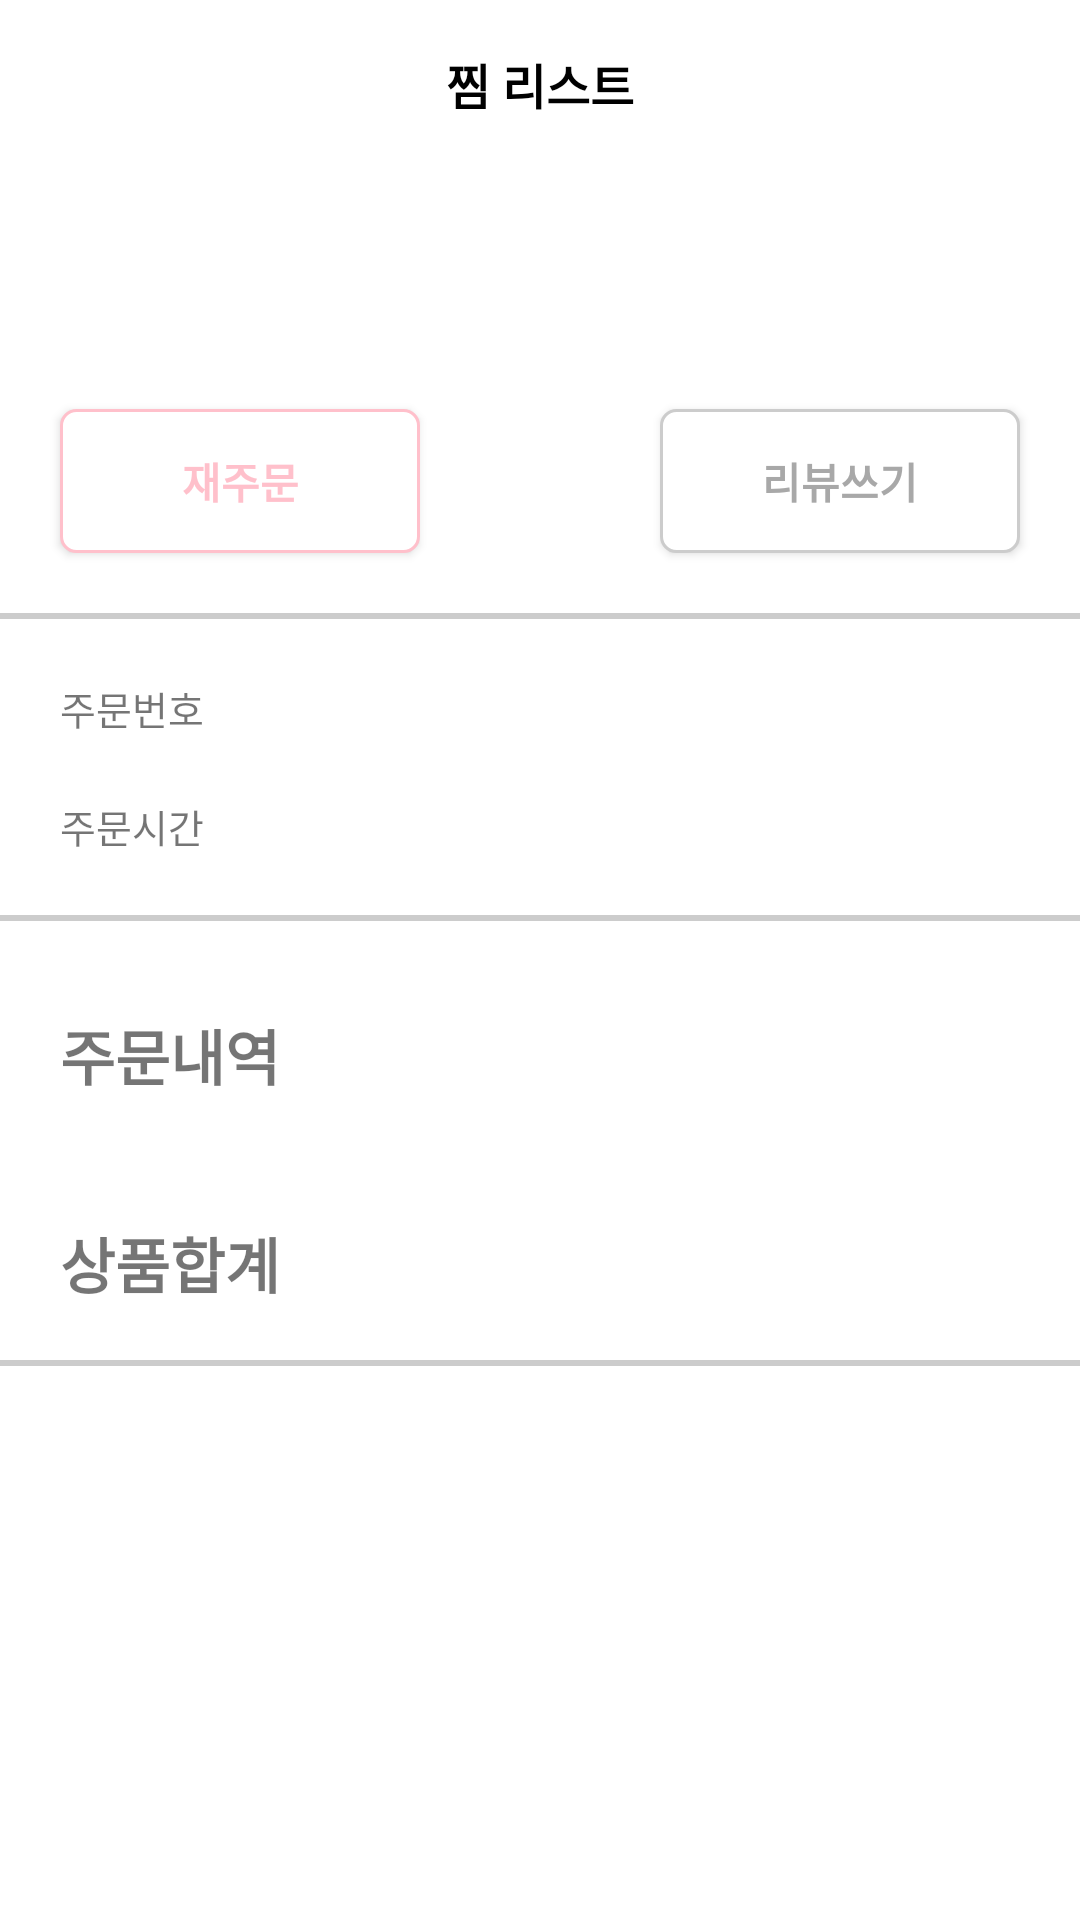

Produce the Android XML layout that renders to this screen, including the resource entries it uses.
<!-- AndroidManifest.xml: application theme Theme.DeliveryApp -->
<!-- res/layout/activity_order_detail.xml -->
<?xml version="1.0" encoding="utf-8"?>
<androidx.constraintlayout.widget.ConstraintLayout xmlns:android="http://schemas.android.com/apk/res/android"
    xmlns:app="http://schemas.android.com/apk/res-auto"
    xmlns:tools="http://schemas.android.com/tools"
    android:layout_width="match_parent"
    android:layout_height="match_parent"
    tools:context=".screen.main.home.restaurant.detail.orderDetail.OrderDetailActivity">

    <androidx.appcompat.widget.Toolbar
        android:id="@+id/toolbar"
        style="?attr/toolbarWithArrowButtonStyle"
        android:layout_width="match_parent"
        android:layout_height="?actionBarSize"
        android:elevation="0dp"
        android:fitsSystemWindows="false"
        android:gravity="center"
        app:contentInsetEnd="0dp"
        app:contentInsetStart="0dp"
        app:layout_constraintLeft_toLeftOf="parent"
        app:layout_constraintRight_toRightOf="parent"
        app:layout_constraintTop_toTopOf="parent">

        <TextView
            android:id="@+id/locationTitleTextView"
            android:layout_width="wrap_content"
            android:layout_height="wrap_content"
            android:layout_gravity="center"
            android:text="@string/like_list"
            android:textColor="@color/black"
            android:textSize="16sp"
            android:textStyle="bold" />

    </androidx.appcompat.widget.Toolbar>

    <androidx.core.widget.NestedScrollView
        android:layout_width="match_parent"
        android:layout_height="wrap_content"
        app:layout_constraintEnd_toEndOf="parent"
        app:layout_constraintStart_toStartOf="parent"
        app:layout_constraintTop_toBottomOf="@+id/toolbar">

        <androidx.constraintlayout.widget.ConstraintLayout
            android:layout_width="match_parent"
            android:layout_height="match_parent">

            <TextView
                android:id="@+id/restaurantTitleText"
                android:layout_width="wrap_content"
                android:layout_height="wrap_content"
                android:layout_marginStart="20dp"
                android:layout_marginTop="30dp"
                android:textSize="30sp"
                android:textStyle="bold"
                app:layout_constraintStart_toStartOf="parent"
                app:layout_constraintTop_toTopOf="parent"
                tools:text="sdfg" />


            <androidx.appcompat.widget.AppCompatButton
                android:id="@+id/reorderBtn"
                android:layout_width="0dp"
                android:layout_height="match_parent"
                android:layout_marginTop="10dp"
                android:layout_marginEnd="220dp"
                android:layout_marginBottom="10dp"
                android:background="@drawable/shape_reorder_list_rebutton"
                android:text="재주문"
                android:textColor="@color/pink"
                android:textStyle="bold"
                app:layout_constraintStart_toStartOf="@+id/restaurantTitleText"
                app:layout_constraintEnd_toEndOf="parent"
                app:layout_constraintTop_toBottomOf="@+id/restaurantTitleText" />

            <androidx.appcompat.widget.AppCompatButton
                android:id="@+id/writeReview"
                android:layout_width="0dp"
                android:layout_height="match_parent"
                android:layout_marginStart="220dp"
                android:layout_marginTop="10dp"
                android:layout_marginEnd="20dp"
                android:layout_marginBottom="10dp"
                android:background="@drawable/shape_order_list_base_button"
                android:text="리뷰쓰기"
                android:textColor="@color/gray_168"
                android:textStyle="bold"
                app:layout_constraintEnd_toEndOf="parent"
                app:layout_constraintStart_toStartOf="parent"
                app:layout_constraintTop_toBottomOf="@+id/restaurantTitleText" />

            <View
                android:id="@+id/underline1"
                android:layout_width="match_parent"
                android:layout_height="2dp"
                android:layout_marginTop="20dp"
                android:background="#cccccc"
                app:layout_constraintTop_toBottomOf="@+id/reorderBtn" />

            <TextView
                android:id="@+id/orderNumberTxt"
                android:layout_width="wrap_content"
                android:layout_height="wrap_content"
                android:layout_marginTop="20dp"
                android:text="주문번호"
                android:textSize="13sp"
                app:layout_constraintStart_toStartOf="@+id/restaurantTitleText"
                app:layout_constraintTop_toBottomOf="@+id/underline1" />

            <TextView
                android:id="@+id/orderNumberData"
                android:layout_width="wrap_content"
                android:layout_height="wrap_content"
                android:layout_marginTop="20dp"
                android:layout_marginEnd="20dp"
                android:textSize="13sp"
                app:layout_constraintEnd_toEndOf="parent"
                app:layout_constraintTop_toBottomOf="@+id/underline1"
                tools:text="asdfasdf" />

            <TextView
                android:id="@+id/orderDateTxt"
                android:layout_width="wrap_content"
                android:layout_height="wrap_content"
                android:layout_marginTop="20dp"
                android:text="주문시간"
                android:textSize="13sp"
                app:layout_constraintStart_toStartOf="@+id/orderNumberTxt"
                app:layout_constraintTop_toBottomOf="@+id/orderNumberTxt" />

            <TextView
                android:id="@+id/orderDateData"
                android:layout_width="wrap_content"
                android:layout_height="wrap_content"
                android:layout_marginTop="20dp"
                android:layout_marginEnd="20dp"
                android:textSize="13sp"
                app:layout_constraintEnd_toEndOf="parent"
                app:layout_constraintTop_toBottomOf="@+id/orderNumberData"
                tools:text="asdfasdf" />

            <View
                android:id="@+id/underline2"
                android:layout_width="wrap_content"
                android:layout_height="2dp"
                android:layout_marginTop="20dp"
                android:background="#cccccc"
                app:layout_constraintEnd_toEndOf="@+id/orderDateData"
                app:layout_constraintStart_toStartOf="@+id/orderDateTxt"
                app:layout_constraintTop_toBottomOf="@+id/orderDateTxt" />
            <ProgressBar
                android:id="@+id/progressBar"
                android:layout_width="wrap_content"
                android:layout_height="wrap_content"
                android:layout_gravity="center"
                app:layout_constraintStart_toStartOf="parent"
                app:layout_constraintEnd_toEndOf="parent"
                app:layout_constraintTop_toTopOf="parent"
                app:layout_constraintBottom_toBottomOf="parent"
                android:visibility="gone"
                tools:visibility="visible"
                />

            <TextView
                android:id="@+id/orderMenuTxt"
                android:layout_width="wrap_content"
                android:layout_height="wrap_content"
                android:layout_marginTop="30dp"
                android:text="주문내역"
                android:textSize="20sp"
                android:textStyle="bold"
                app:layout_constraintStart_toStartOf="@+id/restaurantTitleText"
                app:layout_constraintTop_toBottomOf="@+id/underline2" />

            <androidx.recyclerview.widget.RecyclerView
                android:id="@+id/menuRecyclerView"
                android:layout_width="0dp"
                android:layout_height="wrap_content"
                android:layout_marginTop="10dp"
                app:layout_constraintEnd_toEndOf="@+id/orderDateData"
                app:layout_constraintStart_toStartOf="@+id/orderMenuTxt"
                app:layout_constraintTop_toBottomOf="@+id/orderMenuTxt"
                app:layoutManager="androidx.recyclerview.widget.LinearLayoutManager"/>

            <TextView
                android:layout_width="wrap_content"
                android:layout_height="wrap_content"
                android:layout_marginTop="30dp"
                android:text="상품합계"
                android:textSize="20sp"
                android:textStyle="bold"
                app:layout_constraintStart_toStartOf="@+id/menuRecyclerView"
                app:layout_constraintTop_toBottomOf="@+id/menuRecyclerView"
                />

            <TextView
                android:id="@+id/totalPrice"
                android:layout_width="wrap_content"
                android:layout_height="wrap_content"
                android:layout_marginTop="30dp"
                android:layout_marginEnd="20dp"
                android:textSize="20sp"
                android:textStyle="bold"
                app:layout_constraintEnd_toEndOf="parent"
                app:layout_constraintTop_toBottomOf="@+id/menuRecyclerView"
                tools:text="13000" />

            <View
                android:id="@+id/underline3"
                android:layout_width="match_parent"
                android:layout_height="2dp"
                android:layout_marginTop="20dp"
                android:background="#cccccc"
                app:layout_constraintTop_toBottomOf="@+id/totalPrice" />

        </androidx.constraintlayout.widget.ConstraintLayout>


    </androidx.core.widget.NestedScrollView>

</androidx.constraintlayout.widget.ConstraintLayout>
<!-- resources referenced by this layout -->
<resources>
  <color name="black">#FF000000</color>
  <color name="gray_168">#A8A8A8</color>
  <color name="pink">#ffc0cb</color>
  <!-- drawable shape_order_list_base_button (drawable) -->
  <?xml version="1.0" encoding="utf-8"?>
  <shape xmlns:android="http://schemas.android.com/apk/res/android">
      <solid android:color="#FFFFFF" />
      <stroke
          android:width="1dp"
          android:color="#cccccc" />
  
      <corners
          android:bottomLeftRadius="5dp"
          android:bottomRightRadius="5dp"
          android:topLeftRadius="5dp"
          android:topRightRadius="5dp" />
  
  </shape>
  <!-- drawable shape_reorder_list_rebutton (drawable) -->
  <?xml version="1.0" encoding="utf-8"?>
  <shape xmlns:android="http://schemas.android.com/apk/res/android">
      <solid android:color="#FFFFFF" />
      <stroke
          android:width="1dp"
          android:color="#ffc0cb" />
  
      <corners
          android:bottomLeftRadius="5dp"
          android:bottomRightRadius="5dp"
          android:topLeftRadius="5dp"
          android:topRightRadius="5dp" />
  
  </shape>
  <string name="like_list">찜 리스트</string>
  <style name="Theme.DeliveryApp" parent="Theme.MaterialComponents.DayNight.NoActionBar">
          <item name="toolbarStyle">@style/Widget.DeliveryApp.Chip</item>
          <item name="toolbarWithArrowButtonStyle">@style/Widget.DeliveryApp.Toolbar.WithArrow</item>
          <item name="toolbarWithCloseButtonStyle">@style/Widget.DeliveryApp.Toolbar.WithClose</item>
  
          
          <item name="colorPrimary">@color/purple_500</item>
          <item name="colorPrimaryVariant">@color/purple_700</item>
          <item name="colorOnPrimary">@color/white</item>
          
          <item name="colorSecondary">@color/teal_200</item>
          <item name="colorSecondaryVariant">@color/teal_700</item>
          <item name="colorOnSecondary">@color/black</item>
          
          <item name="android:statusBarColor" tools:targetApi="l">?attr/colorPrimaryVariant</item>
          
      </style>
  <style name="Widget.DeliveryApp.Chip" parent="Widget.MaterialComponents.Chip.Choice">
          <item name="chipStrokeColor">@color/brown</item>
          <item name="chipStrokeWidth">1dp</item>
          <item name="chipBackgroundColor">@color/bg_filter_chip_state_list</item>
          <item name="android:textColor">@color/text_filter_chip_state_list</item>
          <item name="textStartPadding">8dp</item>
          <item name="android:textStyle">bold</item>
          <item name="chipIconTint">@color/icon_filter_chip_state_list_reset</item>
          <item name="chipIconSize">12dp</item>
          <item name="iconStartPadding">6dp</item>
          <item name="chipEndPadding">2dp</item>
      </style>
  <style name="Widget.DeliveryApp.Toolbar.WithArrow" parent="Widget.DeliveryApp.Toolbar">
          <item name="navigationIcon">@drawable/ic_back_arrow</item>
          <item name="android:background">@color/white</item>
      </style>
  <style name="Widget.DeliveryApp.Toolbar.WithClose" parent="Widget.DeliveryApp.Toolbar">
          <item name="navigationIcon">@drawable/ic_close</item>
          <item name="android:background">@color/white</item>
      </style>
  <color name="purple_500">#FF6200EE</color>
  <color name="purple_700">#FF3700B3</color>
  <color name="white">#FFFFFFFF</color>
  <color name="teal_200">#FF03DAC5</color>
  <color name="teal_700">#FF018786</color>
  <color name="brown">#914300</color>
  <style name="Widget.DeliveryApp.Toolbar" parent="Widget.MaterialComponents.Toolbar.Primary">
          <item name="android:background">@color/white</item>
          <item name="android:title">@null</item>
      </style>
</resources>
